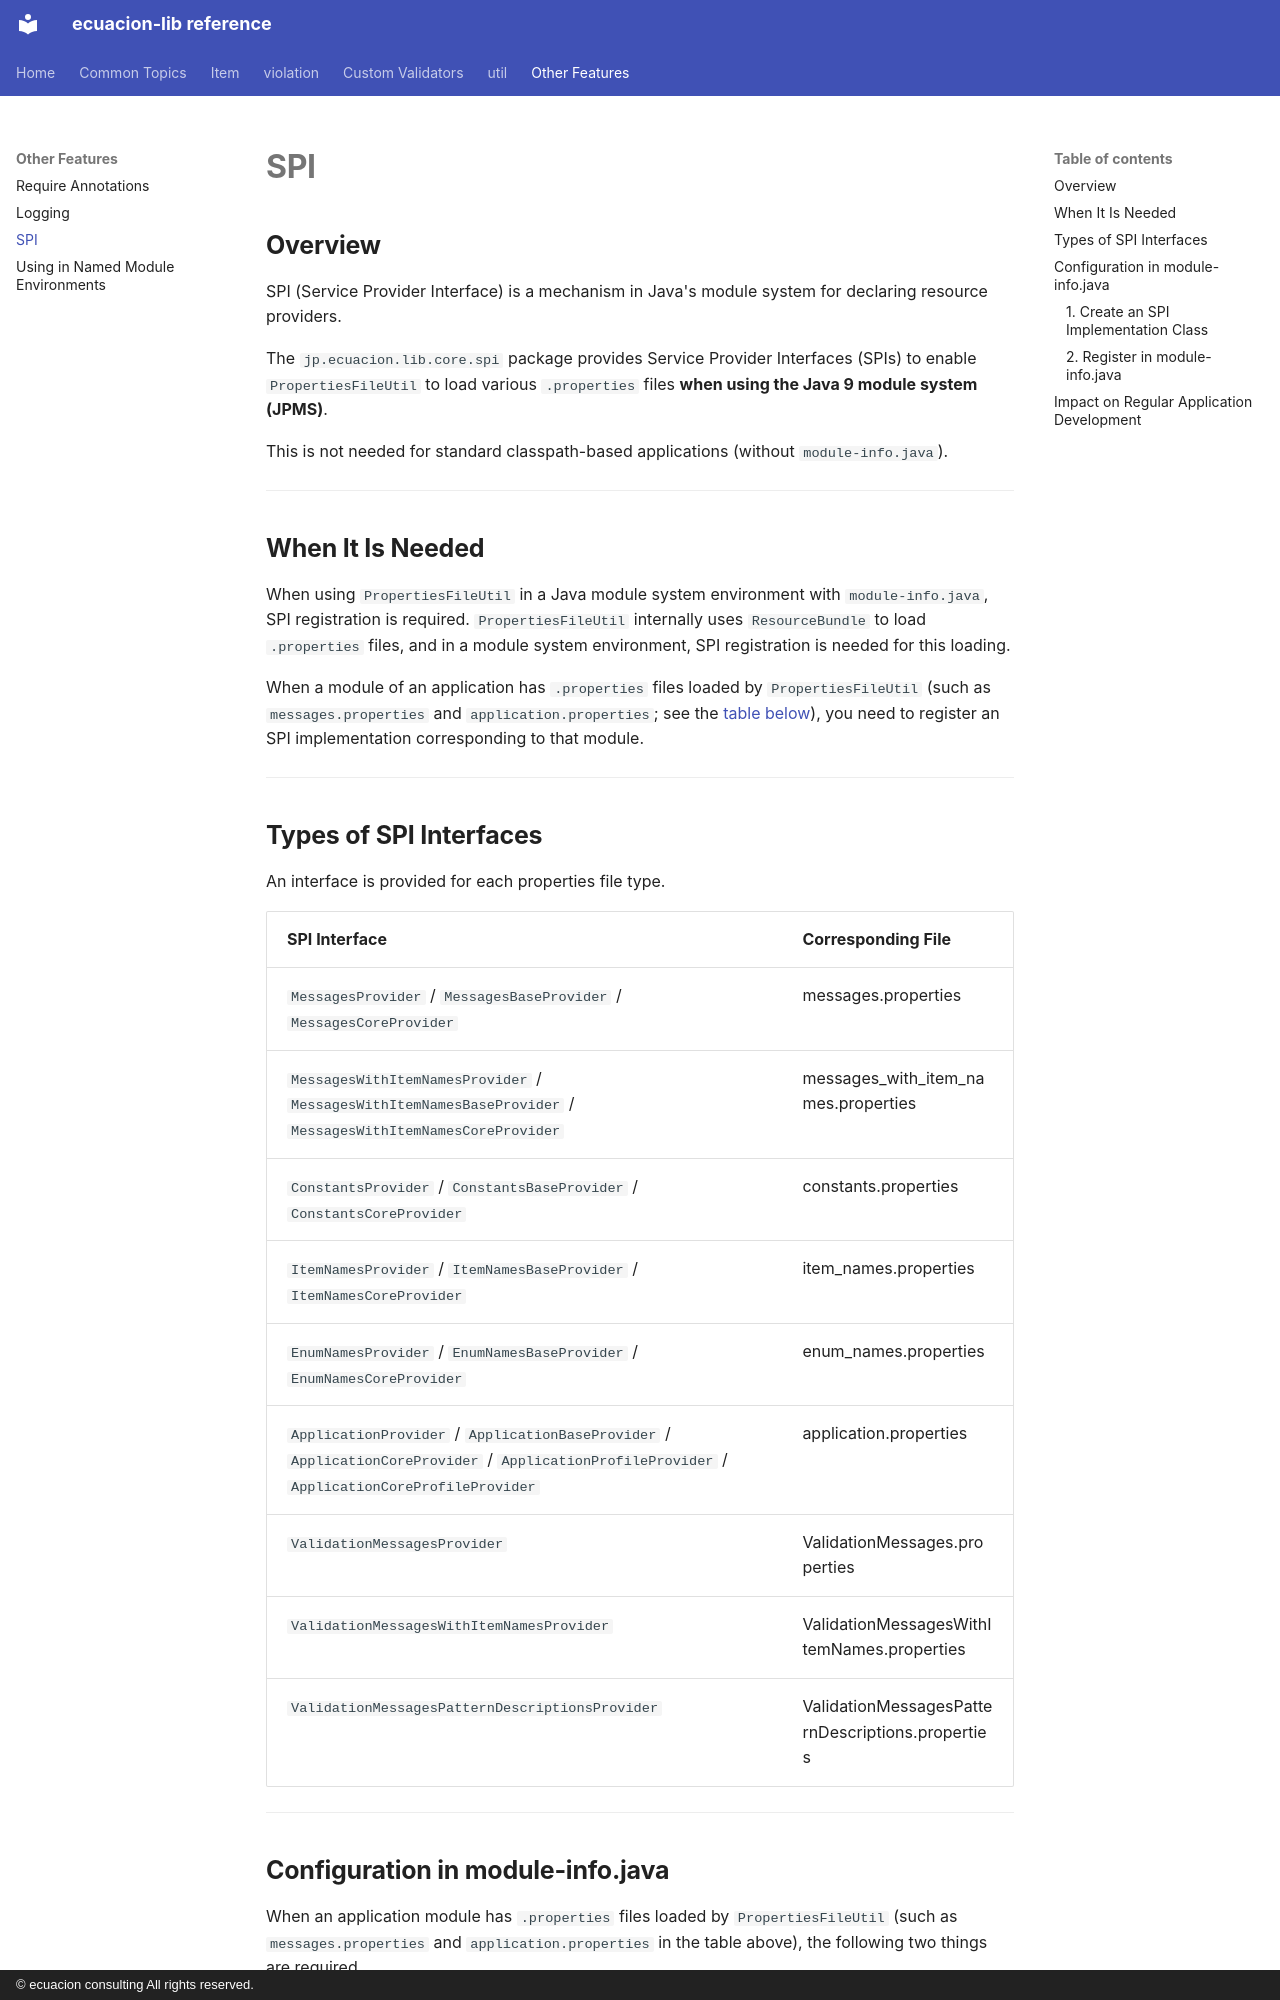

repository: ecuacion-jp/ecuacion-lib · page: other/spi/index.html · generator: mkdocs · copyright: © ecuacion consulting All rights reserved.

# SPI

## Overview

SPI (Service Provider Interface) is a mechanism in Java's module system for declaring resource providers.

The `jp.ecuacion.lib.core.spi` package provides Service Provider Interfaces (SPIs) to enable
`PropertiesFileUtil` to load various `.properties` files **when using the Java 9 module system (JPMS)**.

This is not needed for standard classpath-based applications (without `module-info.java`).

---

## When It Is Needed

When using `PropertiesFileUtil` in a Java module system environment with `module-info.java`,
SPI registration is required. `PropertiesFileUtil` internally uses `ResourceBundle` to load
`.properties` files, and in a module system environment, SPI registration is needed for this loading.

When a module of an application has `.properties` files loaded by `PropertiesFileUtil`
(such as `messages.properties` and `application.properties`; see the [table below](#types-of-spi-interfaces)),
you need to register an SPI implementation corresponding to that module.

---

## Types of SPI Interfaces

An interface is provided for each properties file type.

| SPI Interface | Corresponding File |
| ------------------ | ------------ |
| `MessagesProvider` / `MessagesBaseProvider` / `MessagesCoreProvider` | messages.properties |
| `MessagesWithItemNamesProvider` / `MessagesWithItemNamesBaseProvider` / `MessagesWithItemNamesCoreProvider` | messages_with_item_names.properties |
| `ConstantsProvider` / `ConstantsBaseProvider` / `ConstantsCoreProvider` | constants.properties |
| `ItemNamesProvider` / `ItemNamesBaseProvider` / `ItemNamesCoreProvider` | item_names.properties |
| `EnumNamesProvider` / `EnumNamesBaseProvider` / `EnumNamesCoreProvider` | enum_names.properties |
| `ApplicationProvider` / `ApplicationBaseProvider` / `ApplicationCoreProvider` / `ApplicationProfileProvider` / `ApplicationCoreProfileProvider` | application.properties |
| `ValidationMessagesProvider` | ValidationMessages.properties |
| `ValidationMessagesWithItemNamesProvider` | ValidationMessagesWithItemNames.properties |
| `ValidationMessagesPatternDescriptionsProvider` | ValidationMessagesPatternDescriptions.properties |

---

## Configuration in module-info.java

When an application module has `.properties` files loaded by `PropertiesFileUtil`
(such as `messages.properties` and `application.properties` in the table above), the following two things are required.
